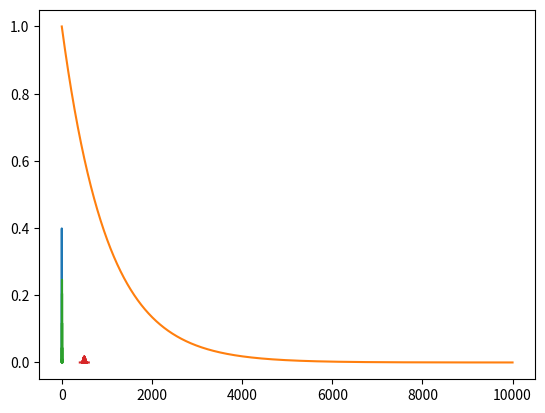

This figure's Python source:
from scipy.stats import norm
import matplotlib.pyplot as plt
import numpy as np

#Normal / Gaussian
x = np.arange(-3, 3, 0.0001)
print(x)

plt.plot(x, norm.pdf(x))
plt.show()

#exponential
from scipy.stats import expon
x = np.arange(0, 10, 0.001)
plt.plot(expon.pdf(x)) #Probability density function
plt.show()

#binomial
from scipy.stats import binom
n, p = 10, 0.5
x = np.arange(0, 10, 0.1)
plt.plot(x, binom.pmf(x, n, p)) #Probability mass function
plt.show()
print(len(x))

#poisson
from scipy.stats import poisson
mu = 500
x = np.arange(400, 600, 0.5)
plt.plot(x, poisson.pmf(x, mu))
plt.show()
print(len(x))